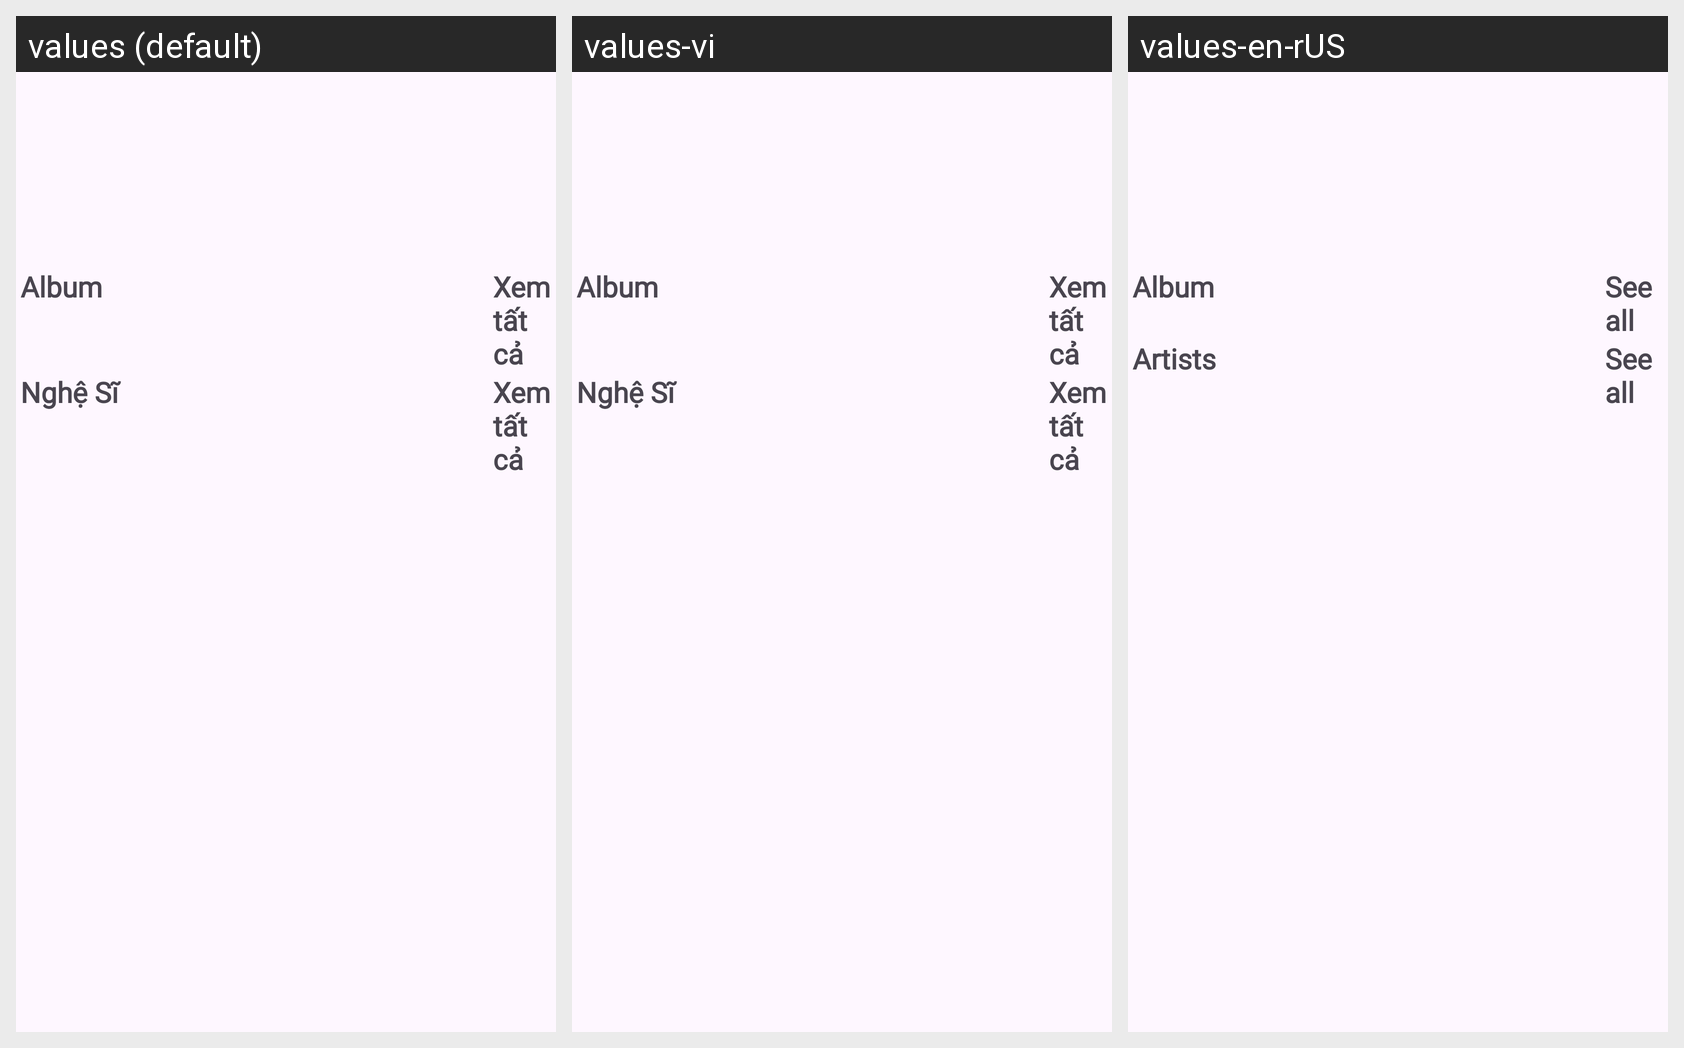

The same Android screen rendered under several of its app's locales, left to right. List the strings drawn on it with the default value and each locale's translation.
Android screen res/layout/fragment_blank.xml rendered under 3 locales, left to right: values (default), values-vi, values-en-rUS. Device: Nexus 5 (rendered at 1080×1920; each locale shown at half size, 540×960, under a caption strip naming it); theme Theme.Ung_dung_nghe_nhac_playlist.
Strings drawn on this screen, with the default value and each locale's value (text and hints the layout hard-codes, and strings that could not be matched under every locale, appear in the picture but are not listed):

see_all
  values: Xem tất cả
  values-vi: Xem tất cả
  values-en-rUS: See all

artist
  values: Nghệ Sĩ
  values-vi: Nghệ Sĩ
  values-en-rUS: Artists
